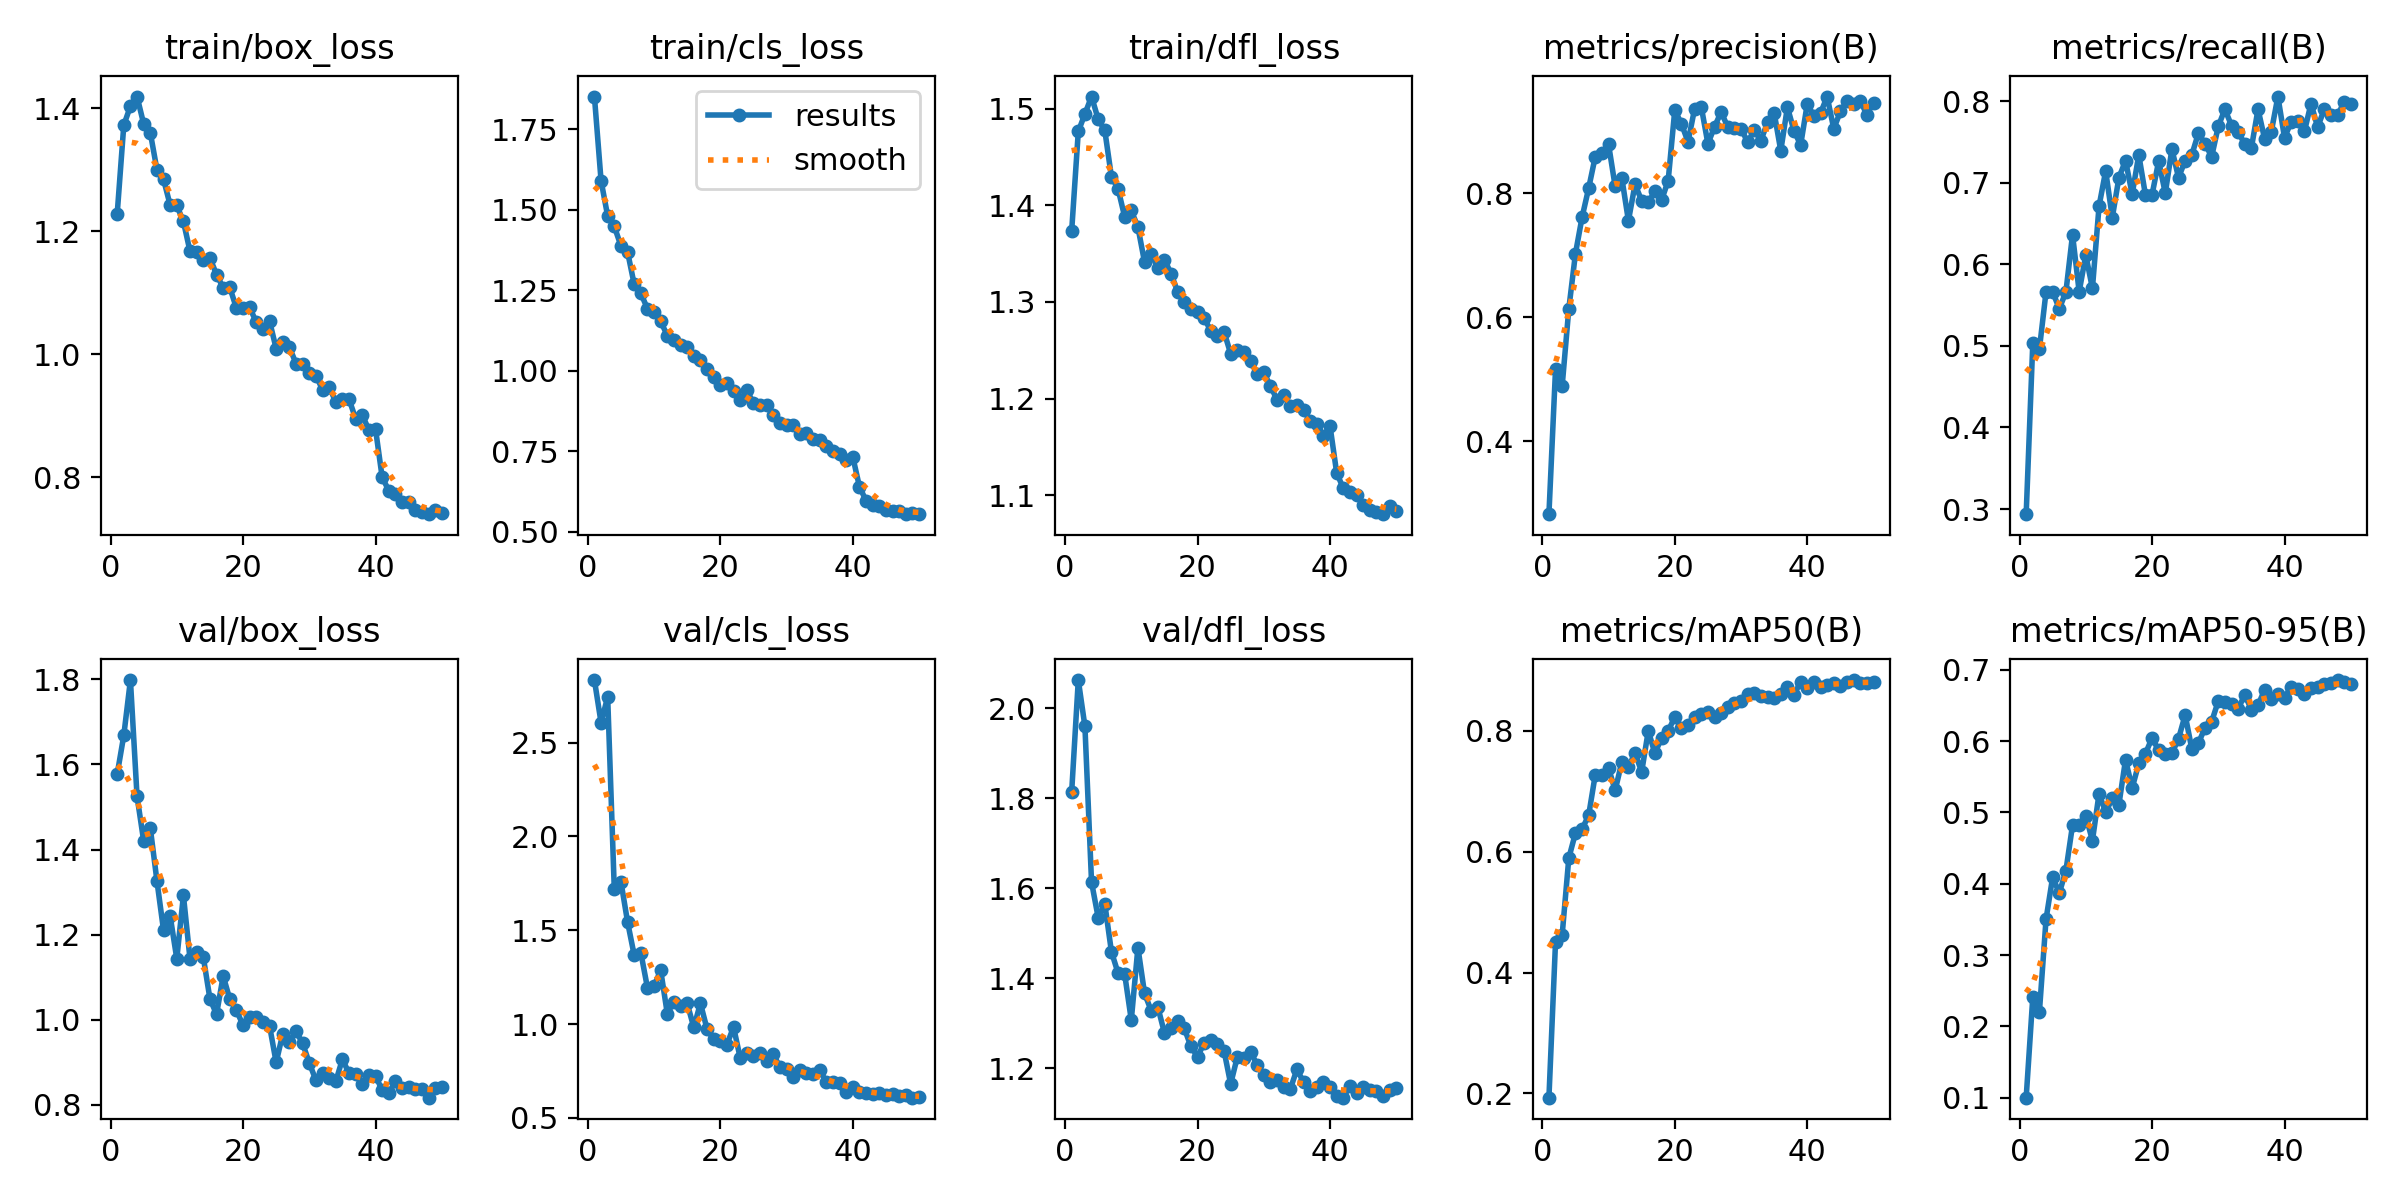

The data file committed next to this chart (first rows):
epoch, time, train/box_loss, train/cls_loss, train/dfl_loss, metrics/precision(B), metrics/recall(B), metrics/mAP50(B), metrics/mAP50-95(B), val/box_loss, val/cls_loss, val/dfl_loss, lr/pg0, lr/pg1, lr/pg2
1, 5.98, 1.228, 1.852, 1.373, 0.2826, 0.2937, 0.1928, 0.09996, 1.577, 2.833, 1.815, 0.0006596, 0.0006596, 0.0006596
2, 11.21, 1.373, 1.591, 1.476, 0.5169, 0.5035, 0.4514, 0.241, 1.668, 2.606, 2.063, 0.001325, 0.001325, 0.001325
3, 16.34, 1.404, 1.481, 1.494, 0.4895, 0.4965, 0.4625, 0.2207, 1.798, 2.743, 1.96, 0.001985, 0.001985, 0.001985
4, 21.52, 1.419, 1.449, 1.512, 0.6137, 0.5664, 0.5894, 0.3503, 1.525, 1.718, 1.614, 0.001982, 0.001982, 0.001982
5, 26.73, 1.375, 1.388, 1.489, 0.7025, 0.5664, 0.6307, 0.4093, 1.42, 1.759, 1.535, 0.001969, 0.001969, 0.001969
6, 31.98, 1.361, 1.37, 1.477, 0.7613, 0.5454, 0.6373, 0.3868, 1.451, 1.545, 1.566, 0.001952, 0.001952, 0.001952
7, 37.08, 1.3, 1.269, 1.43, 0.8085, 0.5664, 0.6604, 0.4185, 1.327, 1.368, 1.46, 0.00193, 0.00193, 0.00193
8, 42.21, 1.285, 1.241, 1.417, 0.8594, 0.6364, 0.7277, 0.4822, 1.21, 1.381, 1.412, 0.001906, 0.001906, 0.001906
9, 47.32, 1.243, 1.193, 1.388, 0.8654, 0.5664, 0.7274, 0.4824, 1.244, 1.194, 1.41, 0.001878, 0.001878, 0.001878
10, 52.44, 1.242, 1.182, 1.395, 0.8793, 0.6114, 0.7385, 0.4953, 1.143, 1.202, 1.308, 0.001846, 0.001846, 0.001846
11, 57.56, 1.216, 1.154, 1.377, 0.8111, 0.5706, 0.7016, 0.4604, 1.292, 1.288, 1.469, 0.001811, 0.001811, 0.001811
12, 62.76, 1.167, 1.109, 1.341, 0.8252, 0.6713, 0.7485, 0.5261, 1.142, 1.055, 1.367, 0.001773, 0.001773, 0.001773
13, 67.88, 1.167, 1.095, 1.349, 0.7559, 0.7146, 0.7402, 0.5002, 1.159, 1.12, 1.329, 0.001732, 0.001732, 0.001732
14, 73.01, 1.154, 1.08, 1.335, 0.8145, 0.6573, 0.7637, 0.5198, 1.147, 1.097, 1.337, 0.001688, 0.001688, 0.001688
15, 78.14, 1.157, 1.073, 1.344, 0.7883, 0.7063, 0.7322, 0.511, 1.049, 1.111, 1.279, 0.001641, 0.001641, 0.001641
16, 83.25, 1.13, 1.046, 1.329, 0.7856, 0.7273, 0.8001, 0.5739, 1.013, 0.9823, 1.291, 0.001592, 0.001592, 0.001592
17, 88.37, 1.108, 1.032, 1.31, 0.8034, 0.686, 0.7627, 0.5341, 1.103, 1.111, 1.306, 0.00154, 0.00154, 0.00154
18, 93.5, 1.109, 1.006, 1.3, 0.7889, 0.7343, 0.7887, 0.5687, 1.048, 0.9739, 1.289, 0.001487, 0.001487, 0.001487
19, 98.68, 1.075, 0.9798, 1.292, 0.8204, 0.6853, 0.8, 0.5823, 1.022, 0.9186, 1.249, 0.001432, 0.001432, 0.001432
20, 103.8, 1.076, 0.9566, 1.289, 0.9345, 0.6853, 0.8229, 0.6043, 0.9873, 0.9121, 1.226, 0.001374, 0.001374, 0.001374
21, 108.9, 1.077, 0.9633, 1.283, 0.9122, 0.7265, 0.8057, 0.587, 1.006, 0.8899, 1.257, 0.001316, 0.001316, 0.001316
22, 114, 1.052, 0.9381, 1.27, 0.8832, 0.6874, 0.8095, 0.5824, 1.006, 0.9851, 1.263, 0.001256, 0.001256, 0.001256
23, 119.2, 1.041, 0.9077, 1.265, 0.9369, 0.7413, 0.8235, 0.5829, 0.994, 0.8201, 1.253, 0.001196, 0.001196, 0.001196
24, 124.3, 1.054, 0.9405, 1.269, 0.9396, 0.7063, 0.8285, 0.6032, 0.9859, 0.8478, 1.239, 0.001134, 0.001134, 0.001134
25, 129.4, 1.009, 0.8991, 1.246, 0.8801, 0.7273, 0.8314, 0.6366, 0.8995, 0.8298, 1.166, 0.001072, 0.001072, 0.001072
26, 134.7, 1.02, 0.8935, 1.25, 0.9073, 0.7343, 0.8233, 0.5892, 0.9669, 0.8475, 1.225, 0.00101, 0.00101, 0.00101
27, 139.8, 1.011, 0.8925, 1.248, 0.9315, 0.7608, 0.8291, 0.5972, 0.9486, 0.8046, 1.222, 0.0009478, 0.0009478, 0.0009478
28, 144.9, 0.9849, 0.8618, 1.239, 0.9067, 0.7479, 0.8401, 0.6187, 0.9728, 0.8396, 1.237, 0.0008859, 0.0008859, 0.0008859
29, 150, 0.9847, 0.8363, 1.225, 0.9049, 0.732, 0.8459, 0.6273, 0.9442, 0.771, 1.208, 0.0008245, 0.0008245, 0.0008245
30, 155.1, 0.9696, 0.833, 1.227, 0.9045, 0.7692, 0.8495, 0.656, 0.8983, 0.7599, 1.186, 0.0007638, 0.0007638, 0.0007638
31, 160.2, 0.9652, 0.8327, 1.213, 0.8827, 0.7902, 0.8619, 0.6546, 0.8577, 0.7167, 1.17, 0.0007041, 0.0007041, 0.0007041
32, 165.4, 0.9425, 0.8036, 1.199, 0.9017, 0.7701, 0.862, 0.6515, 0.8751, 0.7551, 1.175, 0.0006456, 0.0006456, 0.0006456
33, 170.5, 0.9469, 0.8083, 1.204, 0.8853, 0.7622, 0.8573, 0.6454, 0.8625, 0.7414, 1.158, 0.0005885, 0.0005885, 0.0005885
34, 175.7, 0.9224, 0.7878, 1.192, 0.9144, 0.7475, 0.8557, 0.6647, 0.8551, 0.7322, 1.154, 0.0005331, 0.0005331, 0.0005331
35, 180.8, 0.9269, 0.7839, 1.194, 0.93, 0.7429, 0.8538, 0.6442, 0.9069, 0.7576, 1.198, 0.0004795, 0.0004795, 0.0004795
36, 185.9, 0.927, 0.7679, 1.188, 0.8689, 0.7902, 0.8611, 0.6505, 0.874, 0.6903, 1.17, 0.0004281, 0.0004281, 0.0004281
37, 191, 0.895, 0.7509, 1.177, 0.939, 0.7538, 0.8732, 0.6719, 0.8721, 0.694, 1.15, 0.000379, 0.000379, 0.000379
38, 196.2, 0.9012, 0.7421, 1.174, 0.9009, 0.7625, 0.8599, 0.6585, 0.848, 0.6879, 1.158, 0.0003323, 0.0003323, 0.0003323
39, 201.3, 0.8768, 0.7232, 1.162, 0.8781, 0.8058, 0.8812, 0.6656, 0.87, 0.6406, 1.171, 0.0002883, 0.0002883, 0.0002883
40, 206.5, 0.8783, 0.7328, 1.172, 0.9444, 0.7552, 0.8713, 0.6604, 0.8687, 0.6667, 1.16, 0.0002472, 0.0002472, 0.0002472
41, 211.9, 0.8, 0.6405, 1.123, 0.9249, 0.7748, 0.8818, 0.6764, 0.8339, 0.6378, 1.139, 0.0002091, 0.0002091, 0.0002091
42, 216.9, 0.7781, 0.5967, 1.107, 0.9294, 0.7762, 0.8725, 0.6728, 0.8266, 0.6322, 1.135, 0.0001741, 0.0001741, 0.0001741
43, 221.9, 0.7731, 0.5843, 1.104, 0.9562, 0.7629, 0.876, 0.6666, 0.8557, 0.6266, 1.16, 0.0001425, 0.0001425, 0.0001425
44, 226.9, 0.759, 0.5801, 1.101, 0.9042, 0.7972, 0.8792, 0.6737, 0.8398, 0.6311, 1.146, 0.0001142, 0.0001142, 0.0001142
45, 231.9, 0.7601, 0.5683, 1.09, 0.9321, 0.7682, 0.8741, 0.6755, 0.843, 0.6245, 1.16, 8.95213e-05, 8.95213e-05, 8.95213e-05
46, 236.9, 0.7466, 0.5652, 1.085, 0.9496, 0.7902, 0.8812, 0.6795, 0.8373, 0.6255, 1.151, 6.8454e-05, 6.8454e-05, 6.8454e-05
47, 241.9, 0.7437, 0.5639, 1.083, 0.9438, 0.7832, 0.8842, 0.6818, 0.8377, 0.6165, 1.149, 5.11027e-05, 5.11027e-05, 5.11027e-05
48, 246.9, 0.7398, 0.5546, 1.08, 0.9491, 0.783, 0.8796, 0.6856, 0.8167, 0.622, 1.138, 3.75356e-05, 3.75356e-05, 3.75356e-05
49, 252, 0.7458, 0.5568, 1.089, 0.927, 0.7989, 0.8795, 0.6831, 0.8383, 0.608, 1.151, 2.78064e-05, 2.78064e-05, 2.78064e-05
50, 257, 0.7411, 0.5565, 1.084, 0.9462, 0.7972, 0.8818, 0.6797, 0.8409, 0.6096, 1.157, 2.19535e-05, 2.19535e-05, 2.19535e-05
